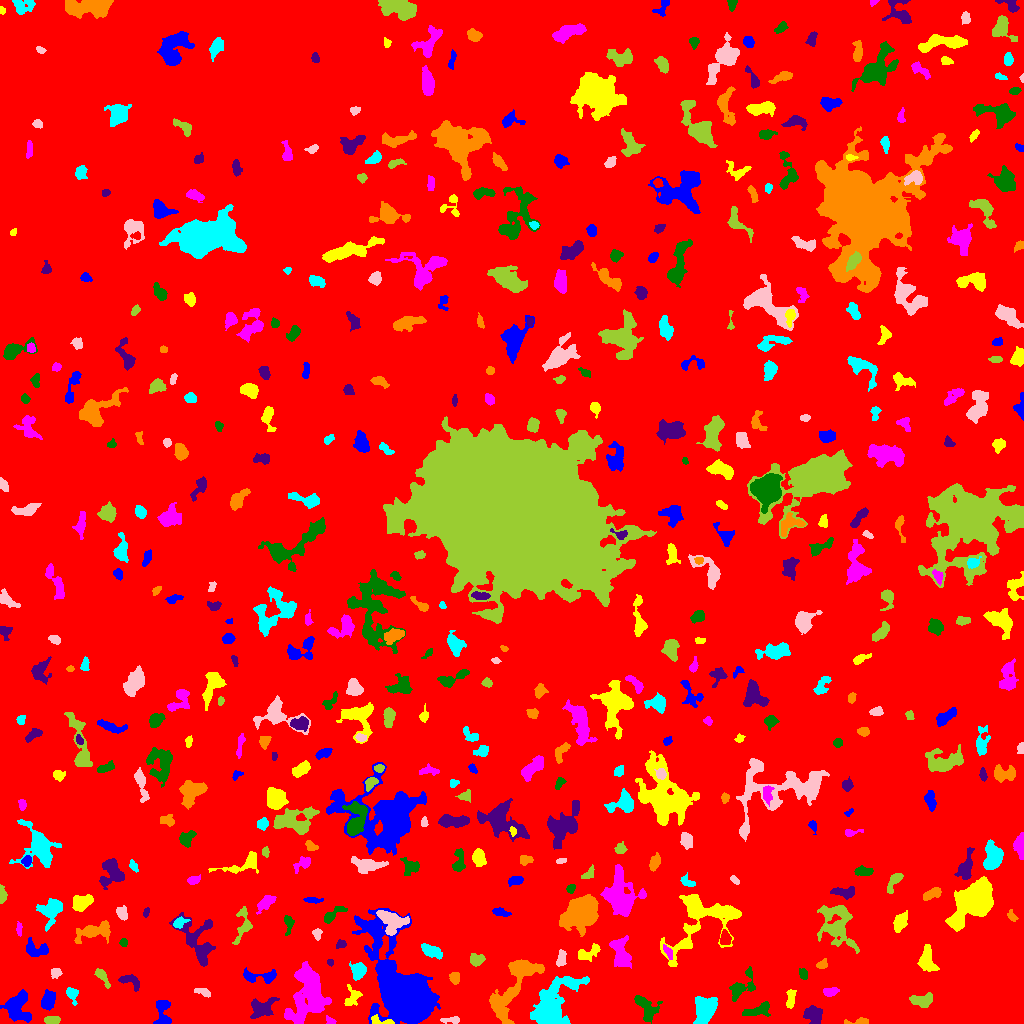

Values plotted in this chart, from the file beside it:
ID, X, Y, A, B, theta, total_flux, mu_max, mu_median, mu_mean, R_fwhm, R_e, R10, R90, x_start, x_end, y_start, y_end, area, greylevel
0, 437.2, 549.9, 322.2, 254.5, 1.007, 3747098, 18.0, 6.0, 5.669, 197.7, 257, 102.6, 389.5, 0, 1023, 0, 1023, 660965, 5.669
1, 162.9, 11.45, 7.877, 3.652, -1.52, 895.0, 6.0, 3.0, 3.185, 7.527, 5.499, 2.185, 8.311, 153, 171, 0, 23, 281, 12.19
2, 379.9, 2.784, 6.826, 2.094, -0.1511, 389.0, 6.0, 3.0, 3.163, 4.983, 3.7, 1.493, 5.557, 371, 394, 0, 9, 123, 18.16
3, 330.4, 2.342, 2.735, 1.72, -0.5329, 202.0, 6.0, 3.0, 3.108, 3.385, 2.523, 0.9772, 3.909, 326, 336, 0, 8, 65, 14.11
4, 645.8, 16.22, 7.668, 4.502, -0.9192, 963.0, 7.0, 3.0, 2.759, 5.917, 5.754, 2.257, 8.992, 634, 662, 0, 28, 349, 16.76
5, 813.5, 8.552, 4.614, 3.932, -0.6628, 1077, 7.0, 4.0, 3.96, 7.421, 5.441, 2.185, 8.058, 803, 822, 0, 18, 272, 16.96
6, 858.7, 1.845, 6.709, 1.537, 0.04368, 440.0, 9.0, 4.0, 4.074, 3.478, 3.141, 1.262, 5.046, 844, 868, 0, 6, 108, 19.07
7, 705.2, 14.8, 5.573, 4.561, 1.16, 3105, 17.0, 5.0, 6.076, 6.747, 6.103, 2.459, 10.11, 693, 717, 0, 27, 511, 22.08
8, 452.4, 3.592, 4.633, 1.38, 0.04297, 240.0, 7.0, 2.0, 2.202, 2.821, 2.764, 0.9772, 4.652, 440, 459, 0, 7, 109, 13.2
9, 52.37, 3.8, 4, 1.912, 0.03573, 300.0, 4.0, 3.0, 2.459, 5.499, 3.613, 1.493, 5.352, 44, 60, 0, 7, 122, 13.46
10, 120.6, 12.61, 3.875, 2.111, 0.4312, 259.0, 5.0, 2.0, 1.904, 3.656, 3.385, 1.262, 5.352, 114, 128, 7, 21, 136, 11.9
11, 48.11, 22.97, 4.712, 2.933, 1.223, 1324, 12.0, 6.0, 5.61, 6.308, 4.82, 1.954, 7.225, 41, 55, 13, 34, 236, 14.61
12, 790.3, 24.74, 4.949, 2.023, 1.482, 284.0, 5.0, 2.0, 1.893, 3.742, 3.568, 1.382, 5.863, 786, 796, 15, 34, 150, 15.89
13, 308.9, 30.94, 14.2, 8.35, 1.439, 7793, 17.0, 4.0, 5.655, 9.097, 10.94, 3.989, 18.31, 284, 331, 0, 62, 1378, 13.66
14, 758.7, 13.57, 7.824, 2.829, 0.3232, 534.0, 7.0, 2.0, 2.119, 3.038, 4.853, 1.596, 7.695, 742, 770, 7, 22, 252, 17.12
15, 261.6, 15.46, 6.614, 4.419, 0.4663, 1219, 7.0, 3.0, 3.367, 7.269, 6.05, 2.394, 9.322, 250, 279, 5, 26, 362, 12.37
16, 514.6, 38.54, 22.32, 7.059, 1.038, 3807, 10.0, 3.0, 3.402, 8.867, 10.25, 3.7, 16.22, 489, 544, 0, 64, 1119, 13.4
17, 71.84, 29.3, 3.976, 2.537, -1.146, 375.0, 7.0, 2.0, 2.622, 3.385, 3.568, 1.382, 5.754, 66, 78, 18, 36, 143, 12.62
18, 203.3, 31.31, 4.354, 1.746, -0.3139, 233.0, 5.0, 2.0, 2.099, 3.432, 3.29, 1.262, 5.232, 194, 210, 26, 35, 111, 12.1
19, 921.2, 22.67, 5.334, 2.968, -0.01391, 1062, 10.0, 4.0, 4.265, 6.05, 4.754, 1.871, 7.399, 909, 932, 16, 31, 249, 22.27
20, 1007, 8.024, 6.893, 6.288, -0.05072, 16081, 62.0, 11.0, 18.63, 8.117, 7.291, 2.932, 12.57, 987, 1023, 0, 33, 863, 38.63
21, 17.12, 16.84, 7.254, 5.861, -1.285, 2430, 12.0, 4.0, 4.508, 7.59, 6.933, 2.646, 11.01, 0, 31, 1, 34, 539, 13.51
22, 352.6, 26.79, 5.427, 3.692, 1.309, 375.0, 4.0, 2.0, 1.894, 6.457, 4.687, 1.871, 7.092, 344, 362, 18, 39, 198, 12.89
23, 830.2, 31.81, 3.81, 1.929, 0.1412, 616.0, 11.0, 5.0, 4.928, 4.107, 3.432, 1.382, 5.382, 823, 839, 27, 36, 125, 16.93
24, 741.9, 37.32, 9.518, 4.493, 0.8898, 1283, 9.0, 3.0, 3.807, 5.863, 5.726, 2.185, 9.167, 729, 755, 22, 57, 337, 18.81
25, 131.3, 42.15, 5.995, 3.116, -0.519, 600.0, 7.0, 3.0, 3.175, 4.652, 4.514, 1.693, 6.933, 118, 139, 32, 49, 189, 12.17
26, 454.5, 45.44, 2.751, 2.287, -1.437, 509.0, 10.0, 4.0, 4.426, 4.029, 3.192, 1.262, 5.078, 449, 459, 39, 51, 115, 17.43
27, 552.5, 19.5, 16.26, 8.115, 0.9392, 7020, 15.0, 5.0, 5.371, 9.39, 11.24, 4.222, 17.88, 530, 589, 0, 47, 1307, 13.37
28, 55.97, 50.98, 2.496, 2.234, -0.04335, 188.0, 5.0, 2.0, 1.899, 3.338, 2.932, 1.128, 4.652, 51, 62, 45, 55, 99, 12.9
29, 101.8, 47.63, 5.532, 1.964, -0.9627, 326.0, 5.0, 2.0, 2.159, 4.222, 3.656, 1.382, 5.917, 94, 110, 35, 55, 151, 13.16
30, 880.8, 52.43, 7.373, 3.218, -1.029, 725.0, 10.0, 3.0, 3.436, 3.989, 4.37, 1.493, 7.181, 871, 895, 44, 68, 211, 21.44
31, 259.7, 47.11, 10.59, 2.936, 0.02434, 688.0, 8.0, 2.0, 2.52, 4.583, 5.078, 1.784, 7.919, 243, 276, 40, 56, 273, 11.52
32, 926.5, 62.77, 6.007, 3.617, -1.336, 925.0, 7.0, 3.0, 2.837, 5.944, 5.293, 2.034, 8.368, 917, 939, 52, 79, 326, 20.84
33, 620.5, 71.46, 8.006, 4.113, -1.355, 2669, 13.0, 6.0, 6.025, 7.632, 6.58, 2.646, 10.39, 609, 631, 55, 88, 443, 20.02
34, 803, 49.34, 2.769, 1.976, -1.253, 188.0, 4.0, 2.0, 2.066, 4.37, 2.932, 1.128, 4.406, 799, 807, 44, 55, 91, 15.07
35, 330.1, 61.07, 1.671, 1.475, -0.7763, 116.0, 5.0, 3.0, 2.636, 2.764, 2.034, 0.7979, 3.09, 327, 333, 57, 64, 44, 13.64
36, 822.1, 59, 3.071, 2.013, 0.491, 288.0, 7.0, 3.0, 3.165, 3.338, 3.09, 1.128, 4.72, 816, 827, 55, 65, 91, 22.16
37, 358.3, 52.5, 3.566, 3.145, 1.394, 1506, 16.0, 6.0, 6.723, 5.262, 4.184, 1.693, 6.794, 349, 366, 43, 62, 224, 17.72
38, 561, 64.85, 4.343, 1.898, 1.354, 426.0, 6.0, 3.0, 3.109, 5.14, 3.568, 1.493, 5.441, 556, 566, 57, 74, 137, 17.11
39, 476.5, 63.4, 3.353, 2.788, 0.1343, 724.0, 10.0, 5.0, 4.525, 5.078, 3.868, 1.493, 5.944, 470, 485, 57, 70, 160, 18.52
40, 1008, 68.05, 9.021, 3.759, 1.01, 1070, 9.0, 2.0, 2.916, 4.583, 5.232, 1.954, 9.132, 997, 1023, 56, 84, 367, 23.92
41, 402.4, 32.68, 23.75, 11.17, -1.103, 39090, 45.0, 6.0, 9.957, 12.87, 14.87, 5.557, 28.27, 352, 440, 0, 115, 3926, 18.96
42, 588.1, 70.14, 6.733, 3.122, 0.473, 645.0, 5.0, 3.0, 2.892, 6.747, 5.171, 2.111, 7.632, 578, 600, 62, 80, 223, 14.89
43, 668.1, 71.08, 4.222, 1.58, -1.059, 211.0, 4.0, 2.0, 2.198, 4.583, 3.09, 1.262, 4.687, 663, 672, 64, 79, 96, 19.2
44, 123.6, 80.95, 2.08, 1.811, -1.387, 201.0, 6.0, 3.0, 3.19, 3.656, 2.523, 0.9772, 3.868, 119, 127, 77, 85, 63, 14.19
45, 340.6, 79.16, 2.348, 1.936, 0.09272, 226.0, 7.0, 3.0, 2.825, 2.985, 2.646, 0.9772, 4.222, 336, 346, 75, 84, 80, 13.82
46, 93.41, 91.77, 9.116, 3.562, 0.2376, 1508, 12.0, 3.0, 3.459, 4.983, 5.754, 2.111, 9.805, 74, 110, 80, 103, 436, 12.46
47, 431.4, 72.35, 5.698, 2.588, -0.4643, 732.0, 6.0, 3.0, 3.197, 6.887, 4.886, 1.954, 7.506, 421, 442, 64, 80, 229, 15.2
48, 317.2, 90.11, 2.618, 2.22, 1.551, 300.0, 7.0, 3.0, 3.371, 3.338, 2.877, 1.128, 4.618, 312, 322, 83, 95, 89, 13.37
49, 837, 98.65, 11.21, 7.26, -1.198, 3674, 16.0, 3.0, 4.024, 6.103, 8.215, 2.932, 14.18, 817, 859, 70, 118, 913, 21.02
50, 724.9, 85.34, 3.231, 2.362, 1.538, 660.0, 10.0, 5.0, 4.648, 4.82, 3.523, 1.382, 5.441, 720, 731, 79, 94, 142, 22.65
51, 36.76, 73.59, 6.283, 3.475, -0.08911, 459.0, 5.0, 2.0, 1.752, 4.787, 4.754, 1.784, 7.59, 26, 48, 67, 86, 262, 11.75
52, 701.3, 104, 21.65, 13.72, 0.6348, 7674, 13.0, 4.0, 5.15, 11.85, 11.77, 4.652, 19.12, 660, 741, 57, 129, 1490, 18.15
53, 19.04, 94.26, 3.318, 1.346, -1.549, 224.0, 6.0, 3.0, 3.068, 3.785, 2.706, 0.9772, 4.146, 16, 22, 87, 102, 73, 12.07
54, 288.6, 100.1, 4.861, 2.201, 1.553, 346.0, 6.0, 2.0, 2.563, 4.478, 3.523, 1.382, 5.528, 284, 294, 88, 108, 135, 12.56
55, 198.1, 83.06, 14.33, 8.117, -1.124, 2035, 8.0, 2.0, 2.713, 8.156, 8.195, 3.09, 13.16, 169, 215, 57, 111, 750, 11.71
56, 1012, 107.2, 3.029, 1.758, -1.044, 187.0, 5.0, 2.0, 2.226, 3.09, 2.764, 0.9772, 4.37, 1007, 1018, 102, 114, 84, 22.23
57, 179, 100.5, 3.729, 2.296, 0.4893, 213.0, 5.0, 2.0, 1.76, 3.141, 3.338, 1.262, 5.323, 173, 190, 95, 107, 121, 13.76
58, 392.4, 102.2, 6.71, 5.173, -0.4635, 1966, 10.0, 4.0, 4.379, 7.756, 6.531, 2.523, 10.33, 376, 409, 88, 113, 449, 16.38
59, 242.5, 97.79, 10.66, 3.779, 1.366, 755.0, 6.0, 2.0, 2.687, 6.676, 5.293, 2.034, 8.234, 232, 252, 79, 117, 281, 13.69
... 466 more rows
